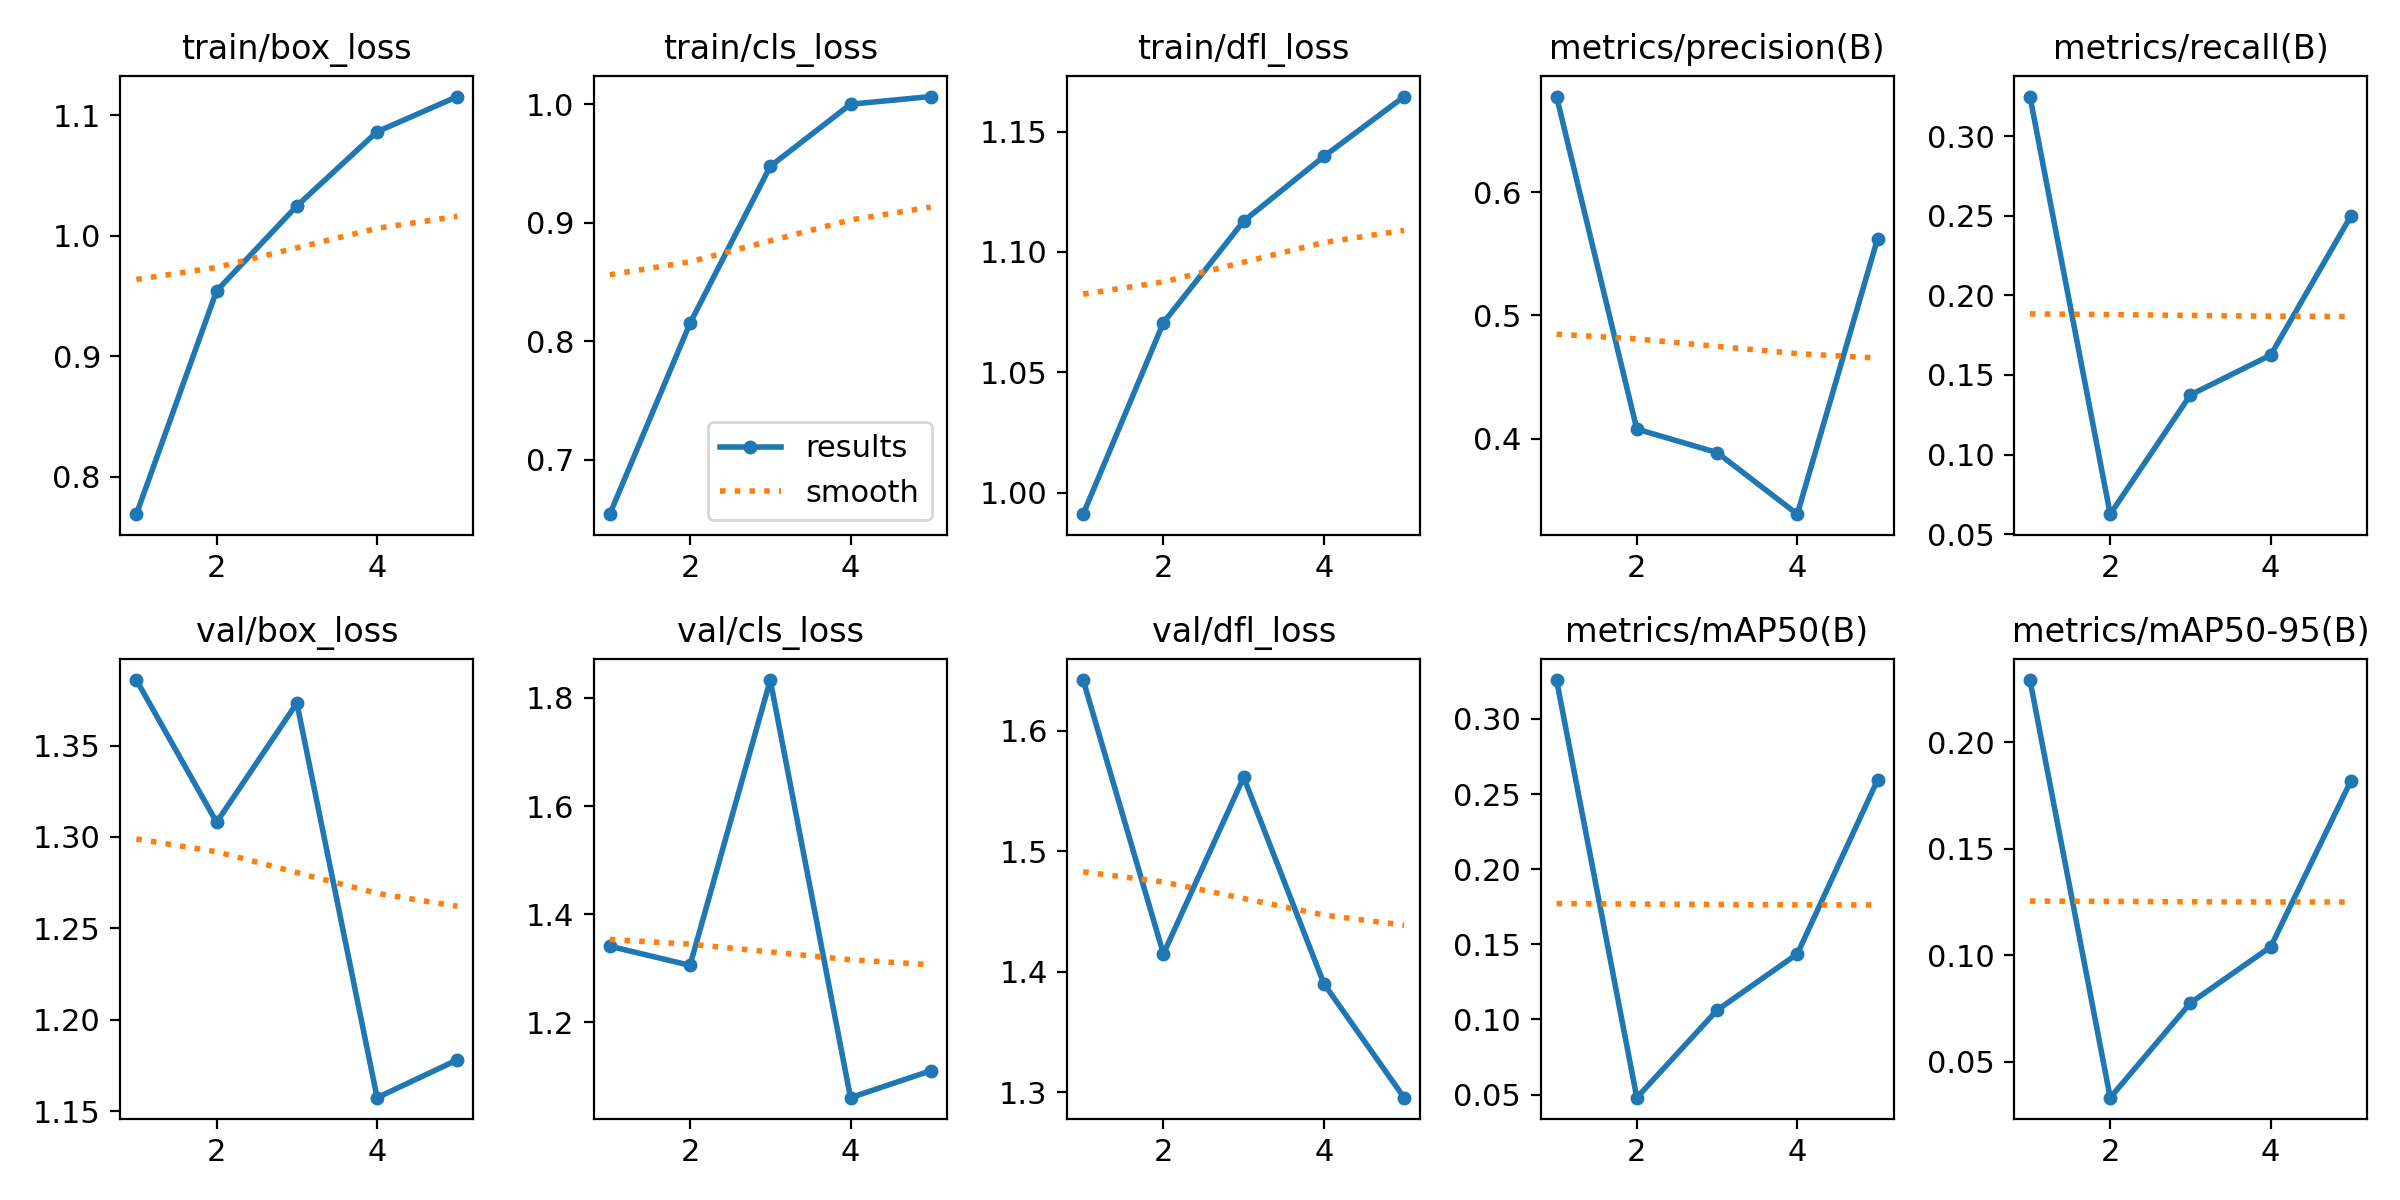

Data behind this chart, as committed beside it:
epoch, train/box_loss, train/cls_loss, train/dfl_loss, metrics/precision(B), metrics/recall(B), metrics/mAP50(B), metrics/mAP50-95(B), val/box_loss, val/cls_loss, val/dfl_loss, lr/pg0, lr/pg1, lr/pg2
1, 0.7691, 0.654, 0.991, 0.6775, 0.325, 0.3259, 0.2291, 1.386, 1.341, 1.642, 0.00048, 0.00048, 0.00048
2, 0.9544, 0.8151, 1.071, 0.4079, 0.0625, 0.04797, 0.03319, 1.308, 1.305, 1.415, 0.000786, 0.000786, 0.000786
3, 1.025, 0.9475, 1.113, 0.3889, 0.1375, 0.1062, 0.07764, 1.373, 1.833, 1.561, 0.0008939, 0.0008939, 0.0008939
4, 1.087, 0.9999, 1.14, 0.339, 0.1625, 0.1436, 0.1039, 1.157, 1.061, 1.39, 0.0008039, 0.0008039, 0.0008039
5, 1.116, 1.006, 1.165, 0.5622, 0.25, 0.2593, 0.1818, 1.178, 1.11, 1.295, 0.000416, 0.000416, 0.000416
